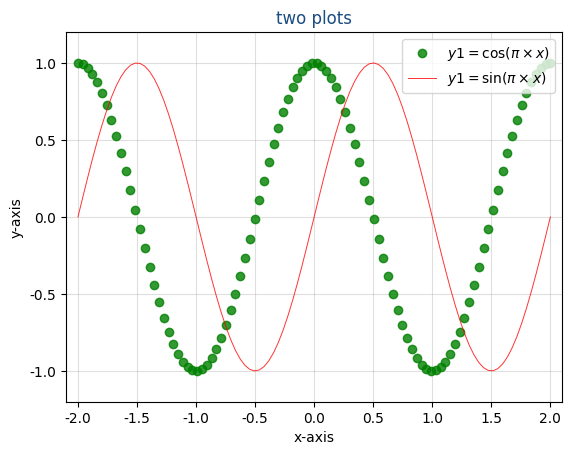

This chart was generated by the following Python code:
#coding=utf-8
#Version:python3.6.0
#Tools:Pycharm 2017.3.2
# Author:LIKUNHONG
__date__ = '2018/12/19 11:25'
__author__ = 'likunkun'

import numpy as np
import matplotlib.pyplot as plt

# 解决中文问题
import matplotlib as mpl
mpl.rcParams["font.sans-serif"] = ["Microsoft YaHei"]
mpl.rcParams['axes.unicode_minus'] = False

x = np.linspace(-2 , 2, 100)
y1  = np.cos(np.pi * x)
y2 = np.sin(np.pi * x)

# alpha参数表示透明度：0-1逐渐加深
# linewidth表示线条或者点的粗细
plt.plot(x, y1, 'go' , label=r"$y1=\cos(\pi \times x)$", alpha=0.8, linewidth=0.7)
plt.plot(x, y2, 'r-' , label=r"$y1=\sin(\pi \times x)$", alpha=0.8, linewidth=0.7)

plt.xlabel('x-axis')
plt.ylabel('y-axis')

# axis按照（xmin，xmax，ymin，ymax）的格式来箱子坐标轴的范围
# 设置坐标范围
plt.axis([-2.1, 2.1, -1.2, 1.2])

# 显示标签（在plot里用lable写了的用这个显示）
plt.legend()

# 显示网格
plt.grid(alpha=0.4)

plt.title('two plots', color= (0.1, 0.3, 0.5))
plt.show()